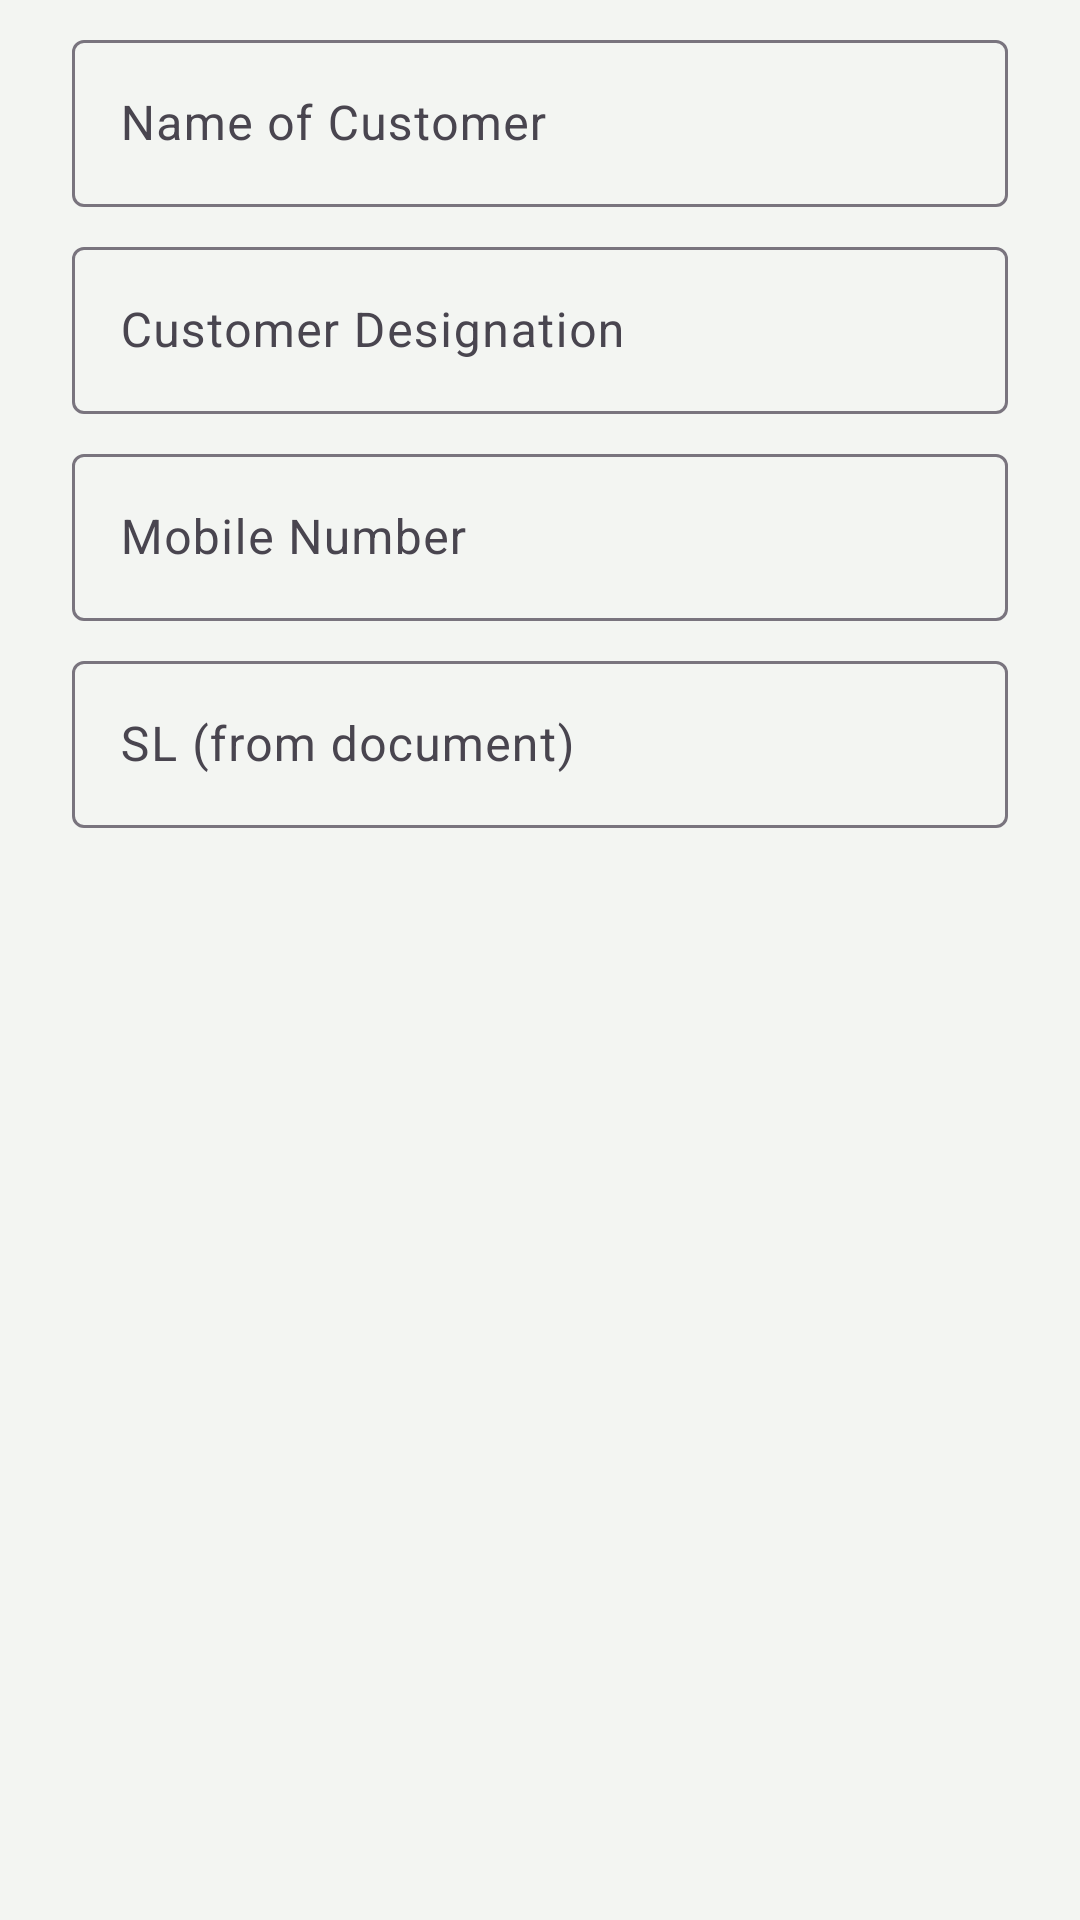

Write the Android layout XML for this screen, with the resource values it uses.
<!-- AndroidManifest.xml: application theme Theme.TrackerCollector -->
<!-- res/layout/dialog_record.xml -->
<?xml version="1.0" encoding="utf-8"?>
<LinearLayout xmlns:android="http://schemas.android.com/apk/res/android"
    android:layout_width="match_parent"
    android:layout_height="wrap_content"
    android:orientation="vertical"
    android:paddingStart="24dp"
    android:paddingTop="8dp"
    android:paddingEnd="24dp">

    <com.google.android.material.textfield.TextInputLayout
        style="@style/Widget.Material3.TextInputLayout.OutlinedBox"
        android:layout_width="match_parent"
        android:layout_height="wrap_content"
        android:hint="@string/name">
        <com.google.android.material.textfield.TextInputEditText
            android:id="@+id/edtName"
            android:layout_width="match_parent"
            android:layout_height="wrap_content"
            android:inputType="textPersonName|textCapWords" />
    </com.google.android.material.textfield.TextInputLayout>

    <com.google.android.material.textfield.TextInputLayout
        style="@style/Widget.Material3.TextInputLayout.OutlinedBox"
        android:layout_width="match_parent"
        android:layout_height="wrap_content"
        android:layout_marginTop="8dp"
        android:hint="@string/designation">
        <com.google.android.material.textfield.TextInputEditText
            android:id="@+id/edtDesignation"
            android:layout_width="match_parent"
            android:layout_height="wrap_content"
            android:inputType="textCapWords" />
    </com.google.android.material.textfield.TextInputLayout>

    <com.google.android.material.textfield.TextInputLayout
        style="@style/Widget.Material3.TextInputLayout.OutlinedBox"
        android:layout_width="match_parent"
        android:layout_height="wrap_content"
        android:layout_marginTop="8dp"
        android:hint="@string/mobile">
        <com.google.android.material.textfield.TextInputEditText
            android:id="@+id/edtMobile"
            android:layout_width="match_parent"
            android:layout_height="wrap_content"
            android:inputType="phone"
            android:maxLength="14" />
    </com.google.android.material.textfield.TextInputLayout>

    <com.google.android.material.textfield.TextInputLayout
        style="@style/Widget.Material3.TextInputLayout.OutlinedBox"
        android:layout_width="match_parent"
        android:layout_height="wrap_content"
        android:layout_marginTop="8dp"
        android:hint="@string/serial">
        <com.google.android.material.textfield.TextInputEditText
            android:id="@+id/edtSerial"
            android:layout_width="match_parent"
            android:layout_height="wrap_content"
            android:inputType="number"
            android:maxLength="4" />
    </com.google.android.material.textfield.TextInputLayout>
</LinearLayout>
<!-- resources referenced by this layout -->
<resources>
  <string name="designation">Customer Designation</string>
  <string name="mobile">Mobile Number</string>
  <string name="name">Name of Customer</string>
  <string name="serial">SL (from document)</string>
  <style name="Theme.TrackerCollector" parent="Theme.Material3.DayNight.NoActionBar">
          <item name="colorPrimary">@color/primary</item>
          <item name="colorOnPrimary">@color/white</item>
          <item name="colorPrimaryContainer">@color/primary_container</item>
          <item name="colorOnPrimaryContainer">@color/on_primary_container</item>
          <item name="colorSecondary">@color/primary</item>
          <item name="colorSecondaryContainer">@color/primary_container</item>
          <item name="colorOnSecondaryContainer">@color/on_primary_container</item>
          <item name="colorSurface">@color/surface</item>
          <item name="colorOnSurface">@color/text_primary</item>
          <item name="colorControlNormal">@color/icon</item>
          <item name="android:colorBackground">@color/bg</item>
          <item name="android:windowBackground">@color/bg</item>
          <item name="android:statusBarColor">@color/bg</item>
          <item name="android:navigationBarColor">@color/surface</item>
          <item name="materialAlertDialogTheme">@style/ThemeOverlay.TC.Dialog</item>
      </style>
  <color name="primary">#2D5F45</color>
  <color name="white">#FFFFFF</color>
  <color name="primary_container">#DDEBE2</color>
  <color name="on_primary_container">#1F4733</color>
  <color name="surface">#FFFFFF</color>
  <color name="text_primary">#1C1F1D</color>
  <color name="icon">#3A403C</color>
  <color name="bg">#F3F5F2</color>
  <style name="ThemeOverlay.TC.Dialog" parent="ThemeOverlay.Material3.MaterialAlertDialog">
          <item name="colorPrimary">@color/primary</item>
          <item name="colorSurface">@color/surface</item>
          <item name="shapeAppearanceOverlay">@style/TC.Shape.Dialog</item>
      </style>
  <style name="TC.Shape.Dialog" parent="">
          <item name="cornerFamily">rounded</item>
          <item name="cornerSize">24dp</item>
      </style>
</resources>
